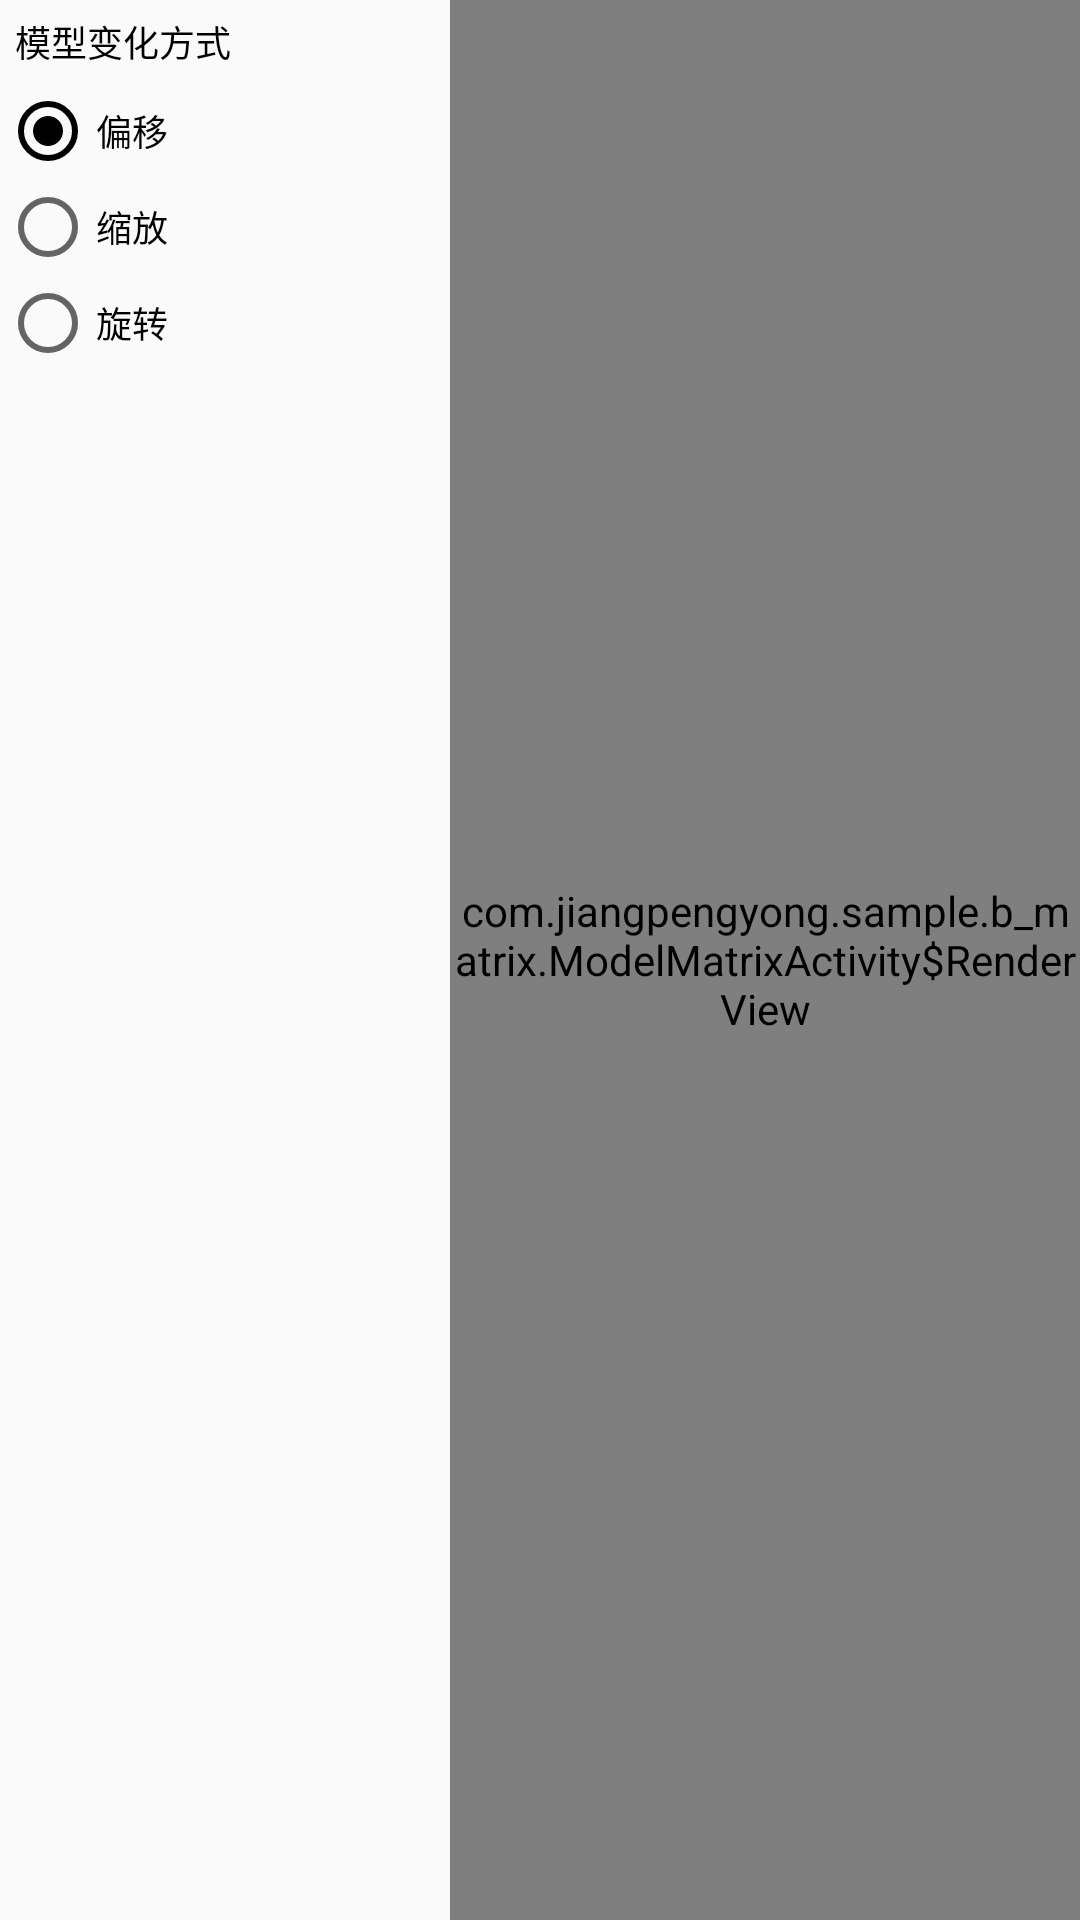

Here is an Android app screen rendered from its layout file. Give the layout XML and the strings, colors and styles it references.
<!-- AndroidManifest.xml: application theme AppTheme -->
<!-- res/layout/activity_model_matrix.xml -->
<?xml version="1.0" encoding="utf-8"?>
<LinearLayout xmlns:android="http://schemas.android.com/apk/res/android"
    android:layout_width="match_parent"
    android:layout_height="match_parent"
    android:orientation="horizontal">

    <LinearLayout
        android:id="@+id/control_bar"
        android:layout_width="150dp"
        android:layout_height="match_parent"
        android:orientation="vertical">

        <TextView
            android:layout_width="match_parent"
            android:layout_height="wrap_content"
            android:padding="5dp"
            android:text="模型变化方式"
            android:textColor="@color/primary_black"
            android:textSize="12sp" />

        <RadioGroup
            android:id="@+id/model"
            android:layout_width="match_parent"
            android:layout_height="wrap_content">

            <RadioButton
                android:id="@+id/translation"
                android:layout_width="match_parent"
                android:layout_height="wrap_content"
                android:checked="true"
                android:text="偏移"
                android:textColor="@color/primary_black"
                android:textSize="12sp" />

            <RadioButton
                android:id="@+id/scale"
                android:layout_width="match_parent"
                android:layout_height="wrap_content"
                android:text="缩放"
                android:textColor="@color/primary_black"
                android:textSize="12sp" />

            <RadioButton
                android:id="@+id/rotation"
                android:layout_width="match_parent"
                android:layout_height="wrap_content"
                android:text="旋转"
                android:textColor="@color/primary_black"
                android:textSize="12sp" />
        </RadioGroup>

    </LinearLayout>

    <view
        android:id="@+id/surface_view"
        class="com.jiangpengyong.sample.b_matrix.ModelMatrixActivity$RenderView"
        android:layout_width="match_parent"
        android:layout_height="match_parent" />

</LinearLayout>
<!-- resources referenced by this layout -->
<resources>
  <color name="primary_black">#010101</color>
  <style name="AppTheme" parent="Theme.AppCompat.DayNight.NoActionBar">
          <item name="colorPrimary">@color/primary_yellow</item>
          <item name="colorPrimaryDark">@color/primary_orange</item>
          <item name="colorAccent">@color/primary_black</item>
      </style>
  <color name="primary_yellow">#F6D58A</color>
  <color name="primary_orange">#F79F77</color>
</resources>
